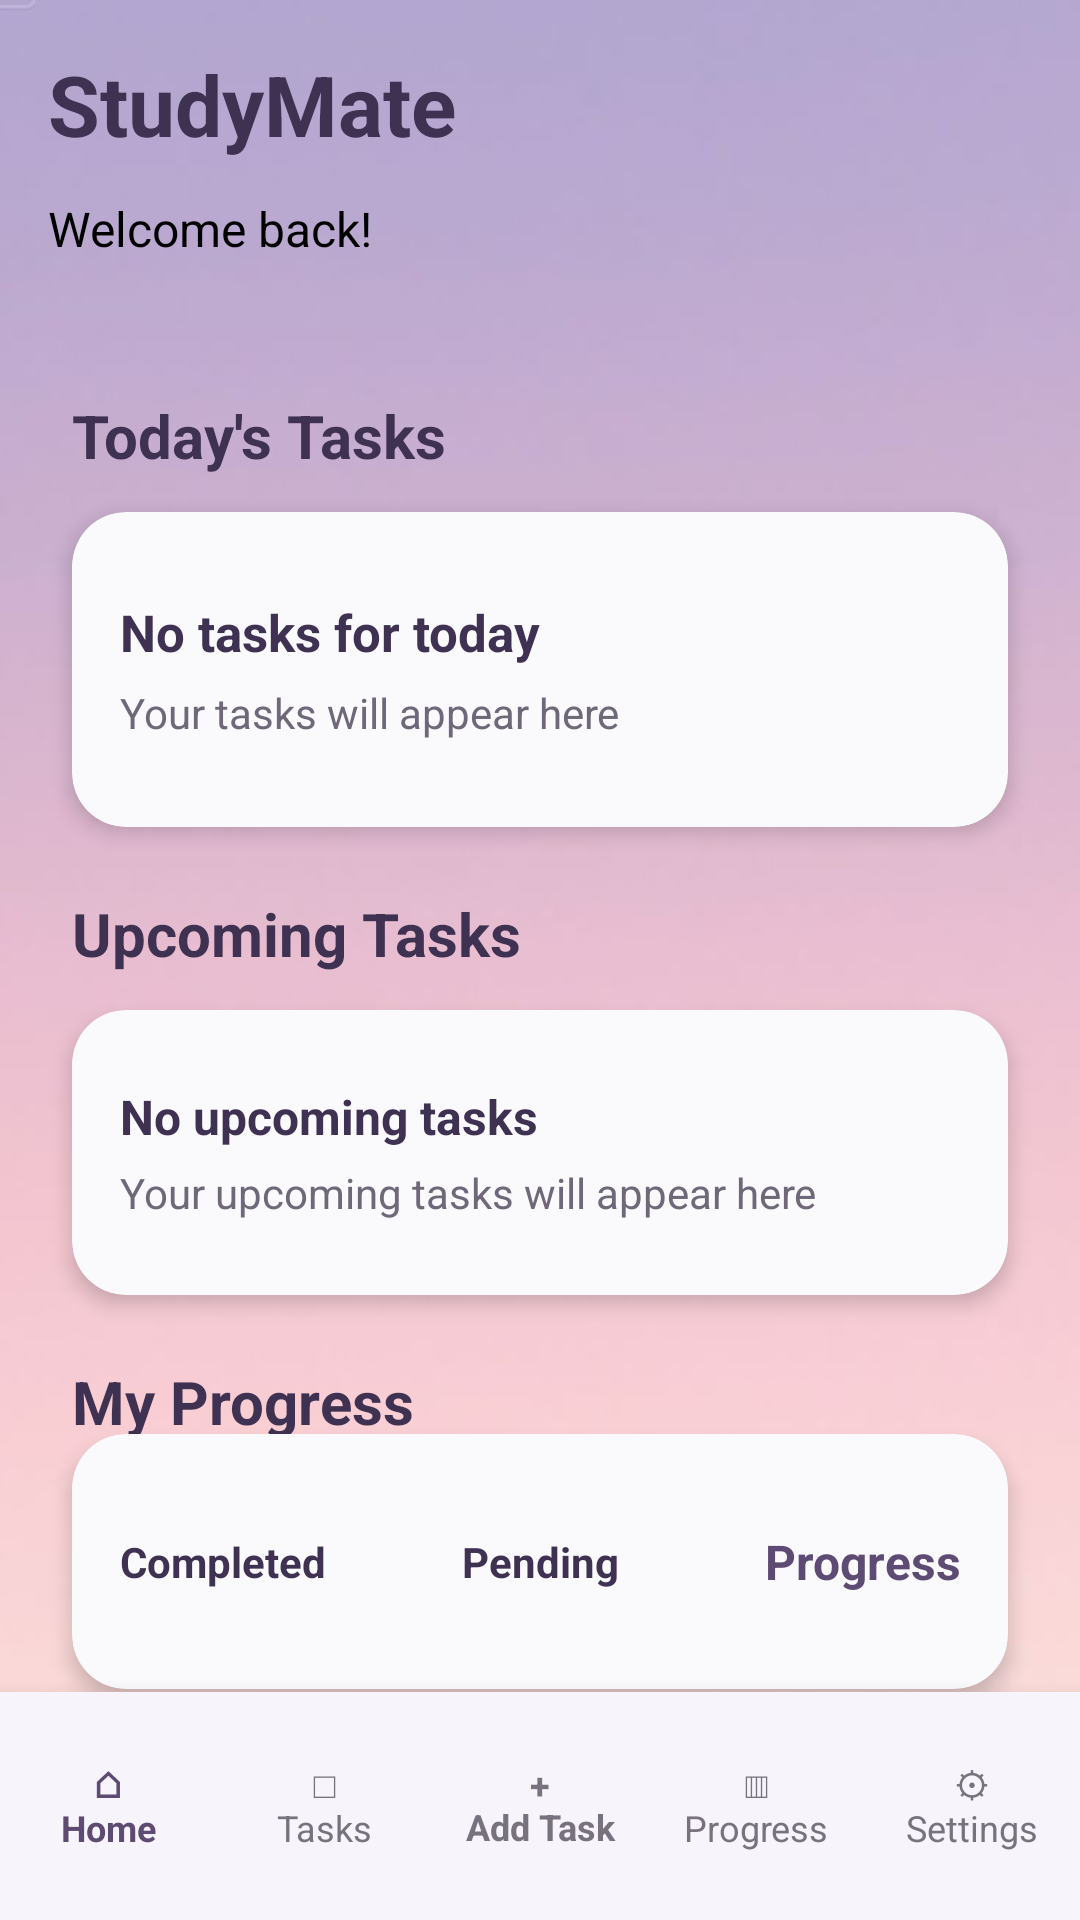

Reconstruct the res/layout file that produces this screen, plus the resources it refers to.
<!-- AndroidManifest.xml: application theme Theme.StudyMate -->
<!-- res/layout/fragment_home.xml -->
<?xml version="1.0" encoding="utf-8"?>
<androidx.constraintlayout.widget.ConstraintLayout
    xmlns:android="http://schemas.android.com/apk/res/android"
    xmlns:tools="http://schemas.android.com/tools"
    xmlns:app="http://schemas.android.com/apk/res-auto"
    android:layout_width="match_parent"
    android:layout_height="match_parent"
    android:background="@drawable/background_7"
    tools:context=".HomeFragment">

    <TextView
        android:id="@+id/textviewStudyMate"
        android:layout_width="wrap_content"
        android:layout_height="wrap_content"
        android:layout_marginStart="16dp"
        android:layout_marginTop="16dp"
        android:text="@string/studymate"
        android:textColor="#3F3151"
        android:textSize="28sp"
        android:textStyle="bold"
        app:layout_constraintStart_toStartOf="parent"
        app:layout_constraintTop_toTopOf="parent" />

    <TextView
        android:id="@+id/textviewWelcome"
        android:layout_width="wrap_content"
        android:layout_height="wrap_content"
        android:layout_marginStart="16dp"
        android:layout_marginTop="12dp"
        android:text="@string/welcome_back"
        android:textColor="@color/black"
        android:textSize="16sp"
        app:layout_constraintStart_toStartOf="parent"
        app:layout_constraintTop_toBottomOf="@id/textviewStudyMate" />

    <TextView
        android:id="@+id/textviewDate"
        android:layout_width="wrap_content"
        android:layout_height="wrap_content"
        android:layout_marginStart="24dp"
        android:layout_marginTop="3dp"
        android:text=""
        android:textColor="#6F6878"
        android:textSize="13sp"
        app:layout_constraintStart_toStartOf="parent"
        app:layout_constraintTop_toBottomOf="@id/textviewWelcome" />


    <TextView
        android:id="@+id/textviewTodayTitle"
        android:layout_width="wrap_content"
        android:layout_height="wrap_content"
        android:layout_marginStart="24dp"
        android:layout_marginTop="24dp"
        android:text="@string/today_s_tasks"
        android:textColor="#3F3151"
        android:textSize="20sp"
        android:textStyle="bold"
        app:layout_constraintStart_toStartOf="parent"
        app:layout_constraintTop_toBottomOf="@id/textviewDate" />

    <androidx.cardview.widget.CardView
        android:id="@+id/cardTodayTask"
        android:layout_width="0dp"
        android:layout_height="105dp"
        android:layout_marginStart="24dp"
        android:layout_marginTop="12dp"
        android:layout_marginEnd="24dp"
        app:cardBackgroundColor="#FAF9FC"
        app:cardCornerRadius="18dp"
        app:cardElevation="4dp"
        app:layout_constraintEnd_toEndOf="parent"
        app:layout_constraintStart_toStartOf="parent"
        app:layout_constraintTop_toBottomOf="@id/textviewTodayTitle">

        <LinearLayout
            android:layout_width="match_parent"
            android:layout_height="match_parent"
            android:gravity="center_vertical"
            android:orientation="vertical"
            android:padding="16dp">

            <TextView
                android:id="@+id/textviewTaskName"
                android:layout_width="wrap_content"
                android:layout_height="wrap_content"
                android:text="@string/no_tasks_for_today"
                android:textColor="#3F3151"
                android:textSize="17sp"
                android:textStyle="bold" />

            <TextView
                android:id="@+id/textviewTaskDetails"
                android:layout_width="wrap_content"
                android:layout_height="wrap_content"
                android:layout_marginTop="6dp"
                android:text="@string/your_tasks_will_appear_here"
                android:textColor="#6F6878"
                android:textSize="14sp" />

        </LinearLayout>

    </androidx.cardview.widget.CardView>


    <TextView
        android:id="@+id/textviewUpcomingTitle"
        android:layout_width="wrap_content"
        android:layout_height="wrap_content"
        android:layout_marginStart="24dp"
        android:layout_marginTop="22dp"
        android:text="@string/upcoming_tasks"
        android:textColor="#3F3151"
        android:textSize="20sp"
        android:textStyle="bold"
        app:layout_constraintStart_toStartOf="parent"
        app:layout_constraintTop_toBottomOf="@id/cardTodayTask" />

    <androidx.cardview.widget.CardView
        android:id="@+id/cardUpcomingTask"
        android:layout_width="0dp"
        android:layout_height="95dp"
        android:layout_marginStart="24dp"
        android:layout_marginTop="12dp"
        android:layout_marginEnd="24dp"
        app:cardBackgroundColor="#FAF9FC"
        app:cardCornerRadius="18dp"
        app:cardElevation="4dp"
        app:layout_constraintEnd_toEndOf="parent"
        app:layout_constraintStart_toStartOf="parent"
        app:layout_constraintTop_toBottomOf="@id/textviewUpcomingTitle">

        <LinearLayout
            android:layout_width="match_parent"
            android:layout_height="match_parent"
            android:gravity="center_vertical"
            android:orientation="vertical"
            android:padding="16dp">

            <TextView
                android:id="@+id/textviewUpcomingTask"
                android:layout_width="wrap_content"
                android:layout_height="wrap_content"
                android:text="@string/no_upcoming_tasks"
                android:textColor="#3F3151"
                android:textSize="16sp"
                android:textStyle="bold" />

            <TextView
                android:id="@+id/textviewUpcomingDetails"
                android:layout_width="wrap_content"
                android:layout_height="wrap_content"
                android:layout_marginTop="5dp"
                android:text="@string/your_upcoming_tasks_will_appear_here"
                android:textColor="#6F6878"
                android:textSize="14sp" />

        </LinearLayout>

    </androidx.cardview.widget.CardView>


    <TextView
        android:id="@+id/textviewProgressTitle"
        android:layout_width="wrap_content"
        android:layout_height="wrap_content"
        android:layout_marginStart="24dp"
        android:layout_marginTop="22dp"
        android:text="@string/my_progress"
        android:textColor="#3F3151"
        android:textSize="20sp"
        android:textStyle="bold"
        app:layout_constraintStart_toStartOf="parent"
        app:layout_constraintTop_toBottomOf="@id/cardUpcomingTask" />

    <androidx.cardview.widget.CardView
        android:id="@+id/cardProgress"
        android:layout_width="0dp"
        android:layout_height="85dp"
        android:layout_marginStart="24dp"
        android:layout_marginTop="12dp"
        android:layout_marginEnd="24dp"
        android:layout_marginBottom="16dp"
        app:cardBackgroundColor="#FAF9FC"
        app:cardCornerRadius="18dp"
        app:cardElevation="4dp"
        app:layout_constraintBottom_toTopOf="@id/bottomNav"
        app:layout_constraintEnd_toEndOf="parent"
        app:layout_constraintStart_toStartOf="parent"
        app:layout_constraintTop_toBottomOf="@id/textviewProgressTitle">

        <LinearLayout
            android:layout_width="match_parent"
            android:layout_height="match_parent"
            android:gravity="center_vertical"
            android:orientation="horizontal"
            android:padding="16dp">

            <TextView
                android:id="@+id/textviewCompleted"
                android:layout_width="0dp"
                android:layout_height="wrap_content"
                android:layout_weight="1"
                android:text="@string/completed"
                android:textColor="#3F3151"
                android:textSize="14sp"
                android:textStyle="bold" />

            <TextView
                android:id="@+id/textviewPending"
                android:layout_width="0dp"
                android:layout_height="wrap_content"
                android:layout_weight="1"
                android:gravity="center"
                android:text="@string/pending"
                android:textColor="#3F3151"
                android:textSize="14sp"
                android:textStyle="bold" />

            <TextView
                android:id="@+id/textviewPercentage"
                android:layout_width="0dp"
                android:layout_height="wrap_content"
                android:layout_weight="1"
                android:gravity="end"
                android:text="@string/progress"
                android:textColor="#5E4B73"
                android:textSize="16sp"
                android:textStyle="bold" />

        </LinearLayout>

    </androidx.cardview.widget.CardView>

    <include
        android:id="@+id/bottomNav"
        layout="@layout/bottom_nav"
        android:layout_width="0dp"
        android:layout_height="76dp"
        app:layout_constraintBottom_toBottomOf="parent"
        app:layout_constraintEnd_toEndOf="parent"
        app:layout_constraintStart_toStartOf="parent" />


</androidx.constraintlayout.widget.ConstraintLayout>
<!-- res/layout/bottom_nav.xml (included above) -->
<?xml version="1.0" encoding="utf-8"?>
<LinearLayout
    xmlns:android="http://schemas.android.com/apk/res/android"
    android:id="@+id/bottomNav"
    android:layout_width="match_parent"
    android:layout_height="76dp"
    android:orientation="horizontal"
    android:gravity="center"
    android:background="@color/studymate_background"
    android:elevation="10dp"
    android:paddingTop="6dp"
    android:paddingBottom="6dp">

    <TextView
        android:id="@+id/navHome"
        android:layout_width="0dp"
        android:layout_height="match_parent"
        android:layout_weight="1"
        android:text="@string/_10_home"
        android:gravity="center"
        android:textColor="@color/studymate_primary"
        android:textSize="12sp"
        android:textStyle="bold" />

    <TextView
        android:id="@+id/navTasks"
        android:layout_width="0dp"
        android:layout_height="match_parent"
        android:layout_weight="1"
        android:text="@string/_10_tasks"
        android:gravity="center"
        android:textColor="@color/studymate_text_grey"
        android:textSize="12sp" />

    <TextView
        android:id="@+id/navAddTask"
        android:layout_width="0dp"
        android:layout_height="match_parent"
        android:layout_weight="1"
        android:text="@string/_10_add_task"
        android:gravity="center"
        android:textColor="@color/studymate_text_grey"
        android:textSize="12sp"
        android:textStyle="bold" />

    <TextView
        android:id="@+id/navProgress"
        android:layout_width="0dp"
        android:layout_height="match_parent"
        android:layout_weight="1"
        android:text="@string/_10_progress"
        android:gravity="center"
        android:textColor="@color/studymate_text_grey"
        android:textSize="12sp" />

    <TextView
        android:id="@+id/navSettings"
        android:layout_width="0dp"
        android:layout_height="match_parent"
        android:layout_weight="1"
        android:text="@string/_10_settings"
        android:gravity="center"
        android:textColor="@color/studymate_text_grey"
        android:textSize="12sp" />

</LinearLayout>
<!-- resources referenced by this layout -->
<resources>
  <color name="black">#FF000000</color>
  <color name="studymate_background">#F7F4FB</color>
  <color name="studymate_primary">#5E4B73</color>
  <color name="studymate_text_grey">#77727D</color>
  <!-- drawable background_7: jpeg bitmap (drawable, 9867 bytes) -->
  <string name="_10_add_task">+\nAdd Task</string>
  <string name="_10_home">⌂\nHome</string>
  <string name="_10_progress">▥\nProgress</string>
  <string name="_10_settings">⚙\nSettings</string>
  <string name="_10_tasks">□\nTasks</string>
  <string name="completed">Completed</string>
  <string name="my_progress">My Progress</string>
  <string name="no_tasks_for_today">No tasks for today</string>
  <string name="no_upcoming_tasks">No upcoming tasks</string>
  <string name="pending">Pending</string>
  <string name="progress">Progress</string>
  <string name="studymate">StudyMate</string>
  <string name="today_s_tasks">Today\'s Tasks</string>
  <string name="upcoming_tasks">Upcoming Tasks</string>
  <string name="welcome_back">Welcome back!</string>
  <string name="your_tasks_will_appear_here">Your tasks will appear here</string>
  <string name="your_upcoming_tasks_will_appear_here">Your upcoming tasks will appear here</string>
  <style name="Theme.StudyMate" parent="Base.Theme.StudyMate" />
  <style name="Base.Theme.StudyMate" parent="Theme.Material3.Light.NoActionBar">
          <item name="colorPrimary">@color/studymate_primary</item>
          <item name="colorOnPrimary">@android:color/white</item>
  
          <item name="android:windowBackground">@color/studymate_background</item>
          <item name="android:textColorPrimary">@android:color/black</item>
          <item name="android:textColorSecondary">@android:color/black</item>
      </style>
</resources>
